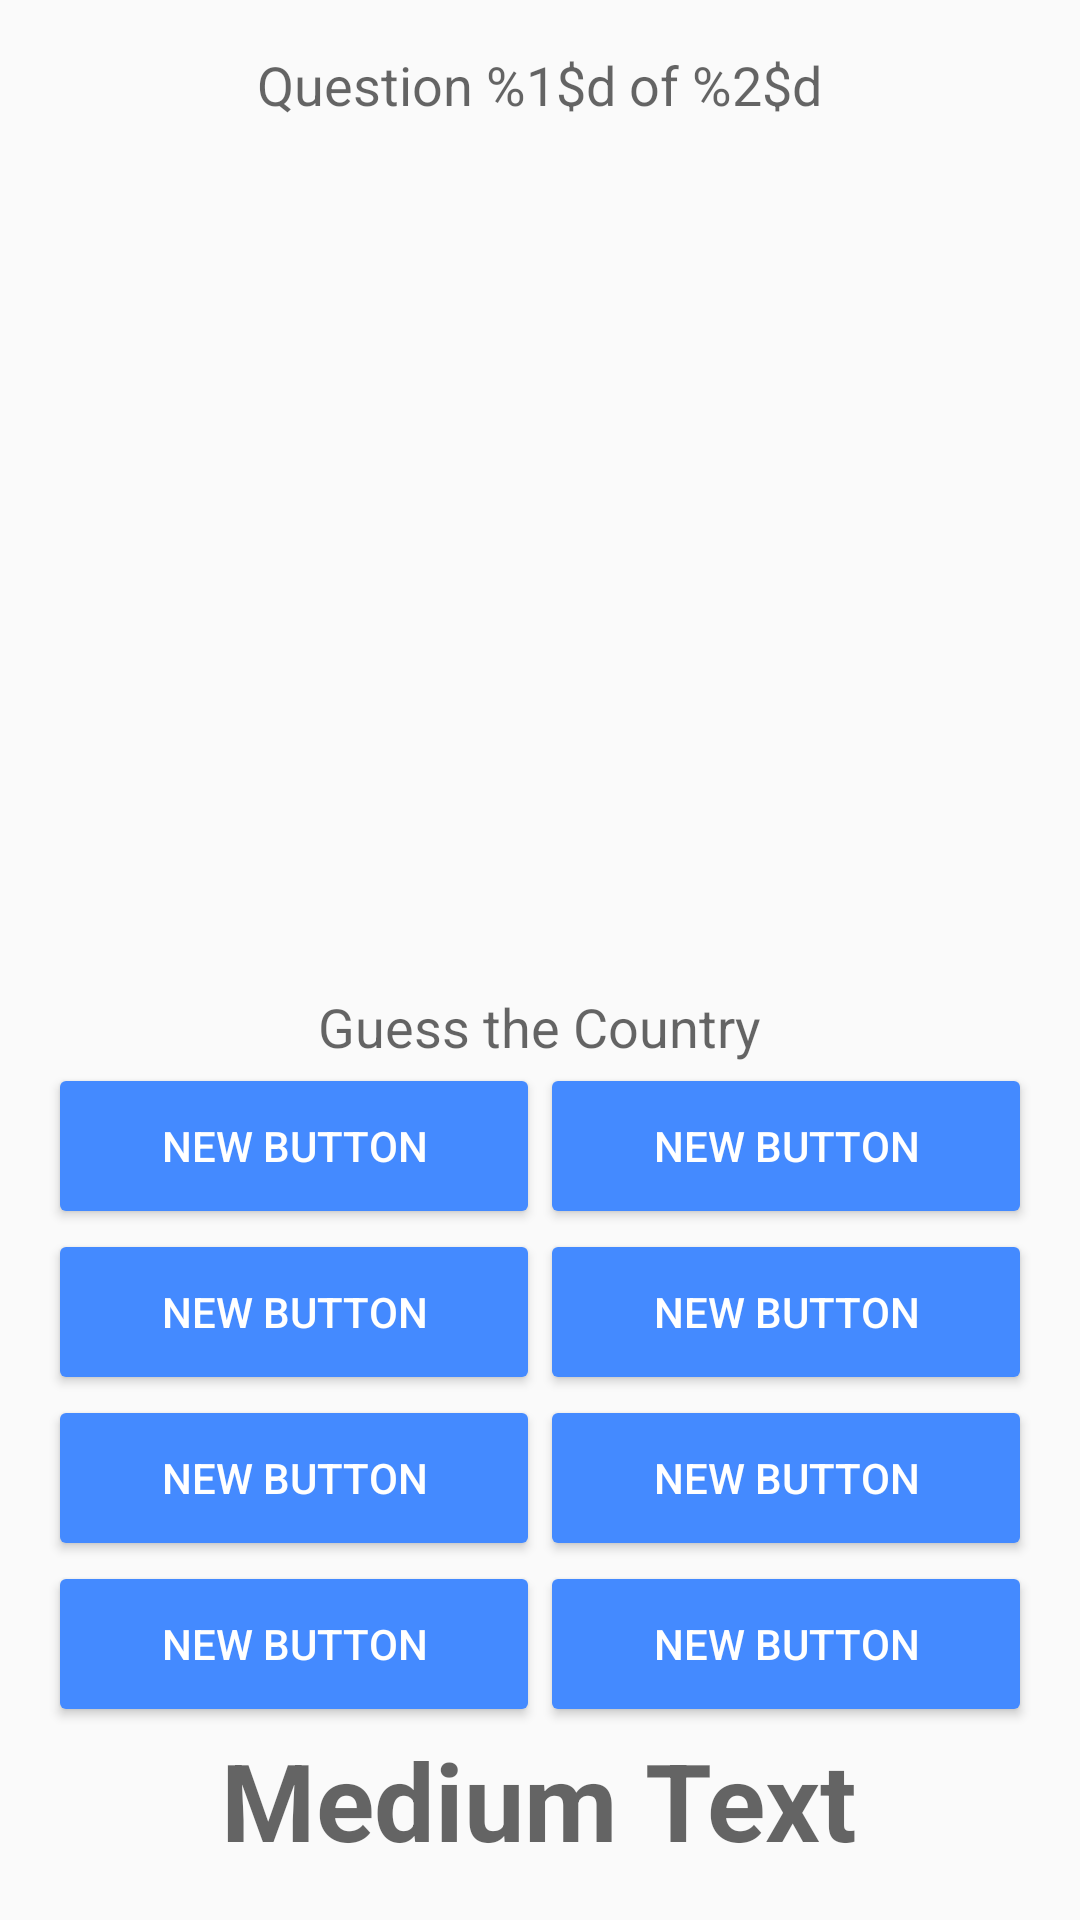

Android layout source for this screen:
<!-- AndroidManifest.xml: application theme AppTheme -->
<!-- res/layout/fragment_main.xml -->
<LinearLayout xmlns:android="http://schemas.android.com/apk/res/android"
                xmlns:tools="http://schemas.android.com/tools"
                android:layout_width="match_parent"
                android:layout_height="match_parent"
                android:paddingLeft="@dimen/activity_horizontal_margin"
                android:paddingRight="@dimen/activity_horizontal_margin"
                android:paddingTop="@dimen/activity_vertical_margin"
                android:paddingBottom="@dimen/activity_vertical_margin"
                android:orientation="vertical"
                android:id="@+id/quizLinearLayout"
                tools:showIn="@layout/activity_main"
                tools:context=".MainActivityFragment">

   <TextView
      android:layout_width="wrap_content"
      android:layout_height="wrap_content"
      android:textAppearance="?android:attr/textAppearanceMedium"
      android:text="@string/question"
      android:id="@+id/questionNumberTextView"
      android:layout_gravity="center_horizontal"
      android:layout_marginBottom="@dimen/spacing"/>

   <ImageView
      android:layout_width="match_parent"
      android:layout_height="0dp"
      android:id="@+id/flagImageView"
      android:layout_gravity="center"
      android:layout_marginBottom="@dimen/spacing"
      android:layout_marginLeft="@dimen/activity_horizontal_margin"
      android:layout_marginRight="@dimen/activity_horizontal_margin"
      android:layout_weight="1"
      android:adjustViewBounds="true"
      android:contentDescription="@string/image_description"
      android:scaleType="fitCenter"/>

   <TextView
      android:layout_width="wrap_content"
      android:layout_height="wrap_content"
      android:textAppearance="?android:attr/textAppearanceMedium"
      android:text="@string/guess_country"
      android:id="@+id/guessCountryTextView"
      android:layout_gravity="center_horizontal"/>

   <LinearLayout
      android:orientation="horizontal"
      android:layout_width="match_parent"
      android:layout_height="wrap_content"
      android:id="@+id/row1LinearLayout">

      <Button
          android:id="@+id/button"
          style="@android:style/Widget.Material.Button.Colored"
          android:layout_width="0dp"
          android:layout_height="match_parent"
          android:layout_weight="1"
          android:lines="2"
          android:text="New Button"
          android:textColor="@color/button_text_color" />

      <Button
         android:layout_width="0dp"
         android:layout_height="match_parent"
         android:text="New Button"
         android:id="@+id/button2"
         android:layout_weight="1"
         android:lines="2"
         style="@android:style/Widget.Material.Button.Colored"
         android:textColor="@color/button_text_color"/>
   </LinearLayout>

   <LinearLayout
      android:orientation="horizontal"
      android:layout_width="match_parent"
      android:layout_height="wrap_content"
      android:id="@+id/row2LinearLayout">

      <Button
         android:layout_width="0dp"
         android:layout_height="match_parent"
         android:text="New Button"
         android:id="@+id/button3"
         android:layout_weight="1"
         android:lines="2"
         style="@android:style/Widget.Material.Button.Colored"
         android:textColor="@color/button_text_color"/>

      <Button
         android:layout_width="0dp"
         android:layout_height="match_parent"
         android:text="New Button"
         android:id="@+id/button4"
         android:layout_weight="1"
         android:lines="2"
         style="@android:style/Widget.Material.Button.Colored"
         android:textColor="@color/button_text_color"/>
   </LinearLayout>

   <LinearLayout
      android:orientation="horizontal"
      android:layout_width="match_parent"
      android:layout_height="wrap_content"
      android:id="@+id/row3LinearLayout">

      <Button
         android:layout_width="0dp"
         android:layout_height="match_parent"
         android:text="New Button"
         android:id="@+id/button5"
         android:layout_weight="1"
         android:lines="2"
         style="@android:style/Widget.Material.Button.Colored"
         android:textColor="@color/button_text_color"/>

      <Button
         android:layout_width="0dp"
         android:layout_height="match_parent"
         android:text="New Button"
         android:id="@+id/button6"
         android:layout_weight="1"
         android:lines="2"
         style="@android:style/Widget.Material.Button.Colored"
         android:textColor="@color/button_text_color"/>
   </LinearLayout>

   <LinearLayout
      android:orientation="horizontal"
      android:layout_width="match_parent"
      android:layout_height="wrap_content"
      android:id="@+id/row4LinearLayout">

      <Button
         android:layout_width="0dp"
         android:layout_height="match_parent"
         android:text="New Button"
         android:id="@+id/button7"
         android:layout_weight="1"
         android:lines="2"
         style="@android:style/Widget.Material.Button.Colored"
         android:textColor="@color/button_text_color"/>

      <Button
         android:layout_width="0dp"
         android:layout_height="match_parent"
         android:text="New Button"
         android:id="@+id/button8"
         android:layout_weight="1"
         android:lines="2"
         style="@android:style/Widget.Material.Button.Colored"
         android:textColor="@color/button_text_color"/>
   </LinearLayout>

   <TextView
      android:layout_width="wrap_content"
      android:layout_height="wrap_content"
      android:textAppearance="?android:attr/textAppearanceMedium"
      android:text="Medium Text"
      android:id="@+id/answerTextView"
      android:layout_gravity="bottom|center_horizontal"
      android:gravity="center_horizontal"
      android:textSize="@dimen/answer_size"
      android:textStyle="bold"/>
</LinearLayout>
<!-- res/layout/activity_main.xml (included above) -->
<?xml version="1.0" encoding="utf-8"?>
<androidx.coordinatorlayout.widget.CoordinatorLayout
    xmlns:android="http://schemas.android.com/apk/res/android"
    xmlns:app="http://schemas.android.com/apk/res-auto"
    xmlns:tools="http://schemas.android.com/tools"
    android:layout_width="match_parent"
    android:layout_height="match_parent"
    android:fitsSystemWindows="true"
    tools:context=".MainActivity">

    <com.google.android.material.appbar.AppBarLayout
        android:layout_height="wrap_content"
        android:layout_width="match_parent"
        android:theme="@style/AppTheme.AppBarOverlay">

        <androidx.appcompat.widget.Toolbar
            android:id="@+id/toolbar"
            android:layout_width="match_parent"
            android:layout_height="?attr/actionBarSize"
            android:background="?attr/colorPrimary"
            app:popupTheme="@style/AppTheme.PopupOverlay"/>

    </com.google.android.material.appbar.AppBarLayout>

    <include layout="@layout/content_main"/>

</androidx.coordinatorlayout.widget.CoordinatorLayout>
<!-- res/layout/content_main.xml (included above) -->
<fragment xmlns:android="http://schemas.android.com/apk/res/android"
    xmlns:tools="http://schemas.android.com/tools"
    xmlns:app="http://schemas.android.com/apk/res-auto"
    app:layout_behavior="@string/appbar_scrolling_view_behavior"
    android:id="@+id/quizFragment"
    android:name="com.bartex.flags.MainActivityFragment"
    android:layout_width="match_parent"
    android:layout_height="match_parent"
    tools:layout="@layout/fragment_main"/>
<!-- resources referenced by this layout -->
<resources>
  <dimen name="activity_horizontal_margin">16dp</dimen>
  <dimen name="activity_vertical_margin">16dp</dimen>
  <dimen name="answer_size">36dp</dimen>
  <dimen name="spacing">8dp</dimen>
  <string name="guess_country">Guess the Country</string>
  <string name="image_description">Image of the current flag in the quiz</string>
  <string name="question">Question %1$d of %2$d</string>
  <style name="AppTheme.AppBarOverlay" parent="ThemeOverlay.AppCompat.Dark.ActionBar" />
  <style name="AppTheme.PopupOverlay" parent="ThemeOverlay.AppCompat.Light" />
  <style name="AppTheme" parent="Theme.AppCompat.Light.NoActionBar">
          
          <item name="colorPrimary">@color/colorPrimary</item>
          <item name="colorPrimaryDark">@color/colorPrimaryDark</item>
          <item name="colorAccent">@color/colorAccent</item>
  
      </style>
  <color name="colorPrimary">#000AAA</color>
  <color name="colorPrimaryDark">#303F9F</color>
  <color name="colorAccent">#448AFF</color>
</resources>
